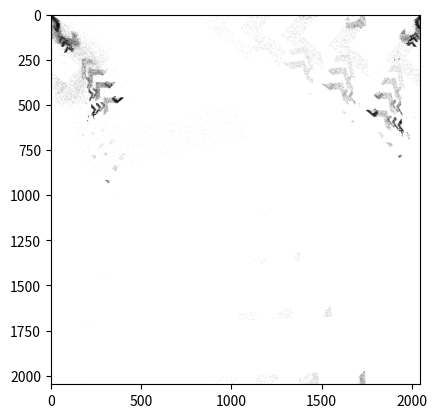

This chart was generated by the following Python code:
from __future__ import annotations

import random
from typing import Tuple, List

import numpy as np
import matplotlib.pyplot as plt

SIZE = 2048


def main():
    img = generate_L_shaped_image()
    show_img(img)

    ifs = IFS(second_params_list(), mode='roulette')

    for i in range(5):
        img = ifs.iteration(img)
        show_img(img)


def first_params_list() -> List[IFSParams]:
    ifs_0_params = IFSParams(a=0.0, b=-0.5, c=0.5, d=0.0, e=0.5, f=0.0)

    ifs_1_params = IFSParams(a=0.0, b=0.5, c=-0.5, d=0.0, e=0.5, f=0.5)

    ifs_2_params = IFSParams(a=0.5, b=0.0, c=0.0, d=0.5, e=0.25, f=0.5)

    return [ifs_0_params, ifs_1_params, ifs_2_params]


def second_params_list() -> List[IFSParams]:
    # 0.849 0.037 -0.037 0.849 0.075 0.1830
    ifs_0_params = IFSParams(a=0.849, b=0.037, c=-0.037, d=0.849, e=0.075, f=0.1830)

    # 0.197 -0.226 0.226 0.197 0.400 0.049
    ifs_1_params = IFSParams(a=0.197, b=-0.226, c=0.226, d=0.197, e=0.400, f=0.049)

    # -0.150 0.283 0.260 0.237 0.575 -0.084
    ifs_2_params = IFSParams(a=-0.150, b=0.283, c=0.260, d=0.237, e=0.575, f=-0.084)

    # 0.000 0.000 0.000 0.160 0.500 0.000
    ifs_3_params = IFSParams(a=0.000, b=0.000, c=0.000, d=0.160, e=0.500, f=0.000)

    return [
        ifs_0_params,
        ifs_1_params,
        ifs_2_params,
        ifs_3_params,
    ]


class IFS:
    def __init__(self, params_list: List[IFSParams], mode=None):
        self.params_list = params_list
        self.mode = "default" if mode is None else "roulette"

    def iteration(self, img):

        def iter_default():
            new_img = np.ones((SIZE, SIZE))
            for y in range(SIZE):
                for x in range(SIZE):
                    if img[y, x] == 0:
                        for i in range(len(self.params_list)):
                            new_x, new_y = self.compute_new_position((x, y), i)
                            new_img[new_y, new_x] = 0

            return new_img

        def iter_roulette():
            new_img = np.ones((SIZE, SIZE))
            for y in range(SIZE):
                for x in range(SIZE):
                    if img[y, x] == 0:
                        w_idx = random.randint(0, len(self.params_list) - 1)
                        new_x, new_y = self.compute_new_position((x, y), w_idx)
                        new_img[new_y, new_x] = 0

            return new_img

        if self.mode == "default":
            return iter_default()
        elif self.mode == "roulette":
            return iter_roulette()
        else:
            raise Exception(f'Unknown mode {self.mode}')

    def compute_new_position(self, point: Tuple[int, int], params_idx: int) -> Tuple[int, int]:
        x, y = point

        params = self.params_list[params_idx]
        new_x = params.a * x + params.b * y + params.e
        new_y = params.c * x + params.d * y + params.f

        return int(new_x), int(new_y)


class IFSParams:
    def __init__(self, a, b, c, d, e, f):
        self.a = a
        self.b = b
        self.c = c
        self.d = d
        self.e = e
        self.f = f


def show_img(img):
    plt.imshow(img, cmap='gray', vmin=0, vmax=1)
    plt.show()


def generate_L_shaped_image():
    img = np.ones((SIZE, SIZE))

    img[:, :548] = 0
    img[1600:, :] = 0

    return img


main()
